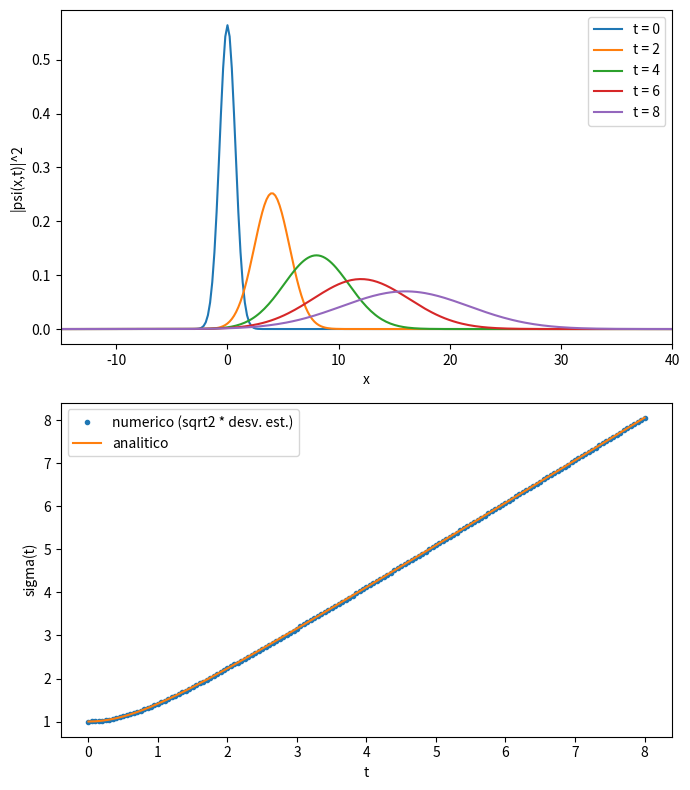
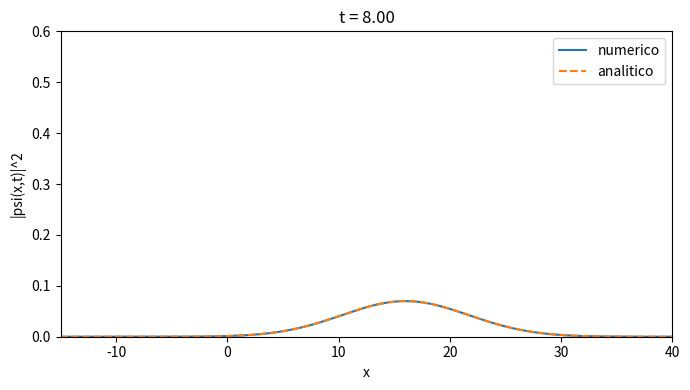

The script that saved these images, in order:
import numpy as np
import matplotlib.pyplot as plt
from matplotlib.animation import FuncAnimation

#1. Parametros (unidades con hbar = 1)
hbar = 1.0
m = 1.0
sigma0 = 1.0
k0 = 2.0
L = 200.0
N = 1024          #potencia de 2
dt = 0.05
pasos = 160       #tiempo final = pasos*dt = 8

#2. Malla en x
x = np.linspace(-L/2, L/2, N, endpoint=False)
dx = x[1] - x[0]

#3. Malla en k (orden de numpy: positivos y luego negativos)
k = 2*np.pi*np.fft.fftfreq(N, d=dx)

#4. Funcion de onda inicial
psi = (1/(sigma0**2*np.pi))**0.25 * np.exp(-x**2/(2*sigma0**2)) * np.exp(1j*k0*x)

#5. Centro y desviacion estandar de |psi|^2
def momentos(psi):
    P = np.abs(psi)**2
    xm = np.sum(x*P)*dx
    x2 = np.sum(x**2*P)*dx
    return xm, np.sqrt(x2 - xm**2)

#Comprobaciones iniciales
print("dx =", dx, "  k_max =", np.pi/dx)
print("Norma inicial:", np.sum(np.abs(psi)**2)*dx)
print("Desv. est. inicial:", momentos(psi)[1], "  esperada:", sigma0/np.sqrt(2))

#6. Operador de evolucion en k (se calcula una vez)
U = np.exp(-1j*hbar*k**2/(2*m)*dt)

#7. Evolucion temporal
t = [0.0]
c = [momentos(psi)[0]]
s = [momentos(psi)[1]]
cuadros = [np.abs(psi)**2]          #|psi|^2 en cada paso (para la animacion)

for n in range(1, pasos+1):
    phi = np.fft.fft(psi)      #a espacio k
    phi = phi*U                #evolucion cinetica
    psi = np.fft.ifft(phi)     #de vuelta a x
    xm, sx = momentos(psi)
    t.append(n*dt)
    c.append(xm)
    s.append(sx)
    cuadros.append(np.abs(psi)**2)

t = np.array(t)
c = np.array(c)
s = np.array(s)

#8. Solucion analitica
s_teo = sigma0*np.sqrt(1 + (hbar*t/(m*sigma0**2))**2)
c_teo = hbar*k0*t/m

#9. Comprobaciones finales
P = np.abs(psi)**2
print("Norma final:", np.sum(P)*dx)
print("Prob. cerca del borde (|x|>80):", np.sum(P[np.abs(x) > 80])*dx)
print("Error max en sigma:", np.max(np.abs(np.sqrt(2)*s - s_teo)))
print("Error max en centro:", np.max(np.abs(c - c_teo)))

#10. Graficas (multipanel)
fig, ax = plt.subplots(2, 1, figsize=(7, 8))
for n in range(0, pasos+1, 40):
    ax[0].plot(x, cuadros[n], label=f"t = {t[n]:.0f}")
ax[0].set_xlim(-15, 40)
ax[0].set_xlabel("x")
ax[0].set_ylabel("|psi(x,t)|^2")
ax[0].legend()

ax[1].plot(t, np.sqrt(2)*s, "o", ms=3, label="numerico (sqrt2 * desv. est.)")
ax[1].plot(t, s_teo, "-", label="analitico")
ax[1].set_xlabel("t")
ax[1].set_ylabel("sigma(t)")
ax[1].legend()

plt.tight_layout()
plt.savefig("paquete_gaussiano.png", dpi=130)

#11. Animacion
fig2, ax2 = plt.subplots(figsize=(7, 4))
linea_num, = ax2.plot(x, cuadros[0], label="numerico")
linea_teo, = ax2.plot(x, cuadros[0], "--", label="analitico")
ax2.set_xlim(-15, 40)
ax2.set_ylim(0, 0.6)
ax2.set_xlabel("x")
ax2.set_ylabel("|psi(x,t)|^2")
ax2.legend(loc="upper right")
titulo = ax2.set_title("t = 0.00")
fig2.tight_layout()

def actualizar(n):
    #|psi|^2 analitico: gaussiana centrada en c_teo con ancho s_teo
    P_teo = np.exp(-(x - c_teo[n])**2/s_teo[n]**2)/(np.sqrt(np.pi)*s_teo[n])
    linea_num.set_ydata(cuadros[n])
    linea_teo.set_ydata(P_teo)
    titulo.set_text(f"t = {t[n]:.2f}")
    return linea_num, linea_teo, titulo

anim = FuncAnimation(fig2, actualizar, frames=len(cuadros), interval=30)
anim.save("paquete_gaussiano.gif", writer="pillow", fps=30)

plt.show()
